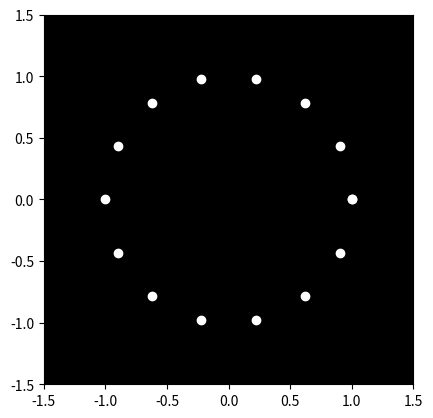

The script that saved this image: (Note: this script raises an exception after producing the figure.)

import numpy as np
import matplotlib.pyplot as plt
from matplotlib.animation import FuncAnimation

# Define the parameters for the animation
num_points = 15
time_steps = 100
frame_rate = 30

# Initialize the positions of the points
theta = np.linspace(0, 2 * np.pi, num_points)
x = np.cos(theta)
y = np.sin(theta)

# Create the figure and axis for the animation
fig, ax = plt.subplots()
ax.set_xlim(-1.5, 1.5)
ax.set_ylim(-1.5, 1.5)
ax.set_aspect('equal')
ax.set_facecolor('black')

# Create the scatter plot for the points
scatter = ax.scatter(x, y, color='white')

# Function to update the animation at each frame
def update(frame):
    # Update the angles based on the current frame
    theta += 2 * np.pi / time_steps
    x = np.cos(theta)
    y = np.sin(theta)
    
    # Update the positions of the points
    scatter.set_offsets(np.column_stack((x, y)))
    
    return scatter,

# Create the animation
ani = FuncAnimation(fig, update, frames=time_steps, interval=1000 / frame_rate, blit=True)

# Show the animation
plt.show()
